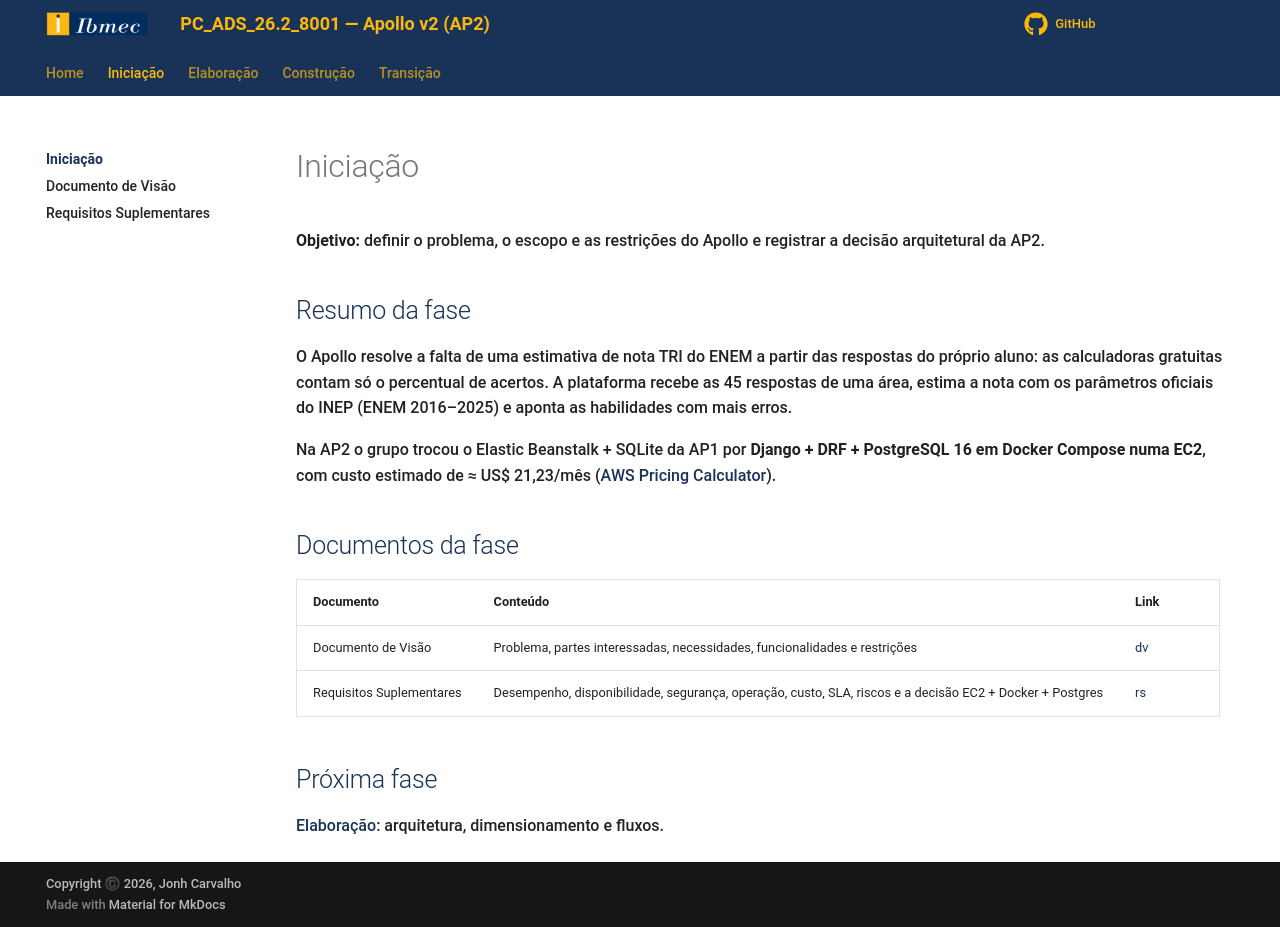

repository: Projetos-de-Extensao/PC_ADS_26.2_8001_III · page: Iniciacao/index.html · generator: mkdocs

# Iniciação

**Objetivo:** definir o problema, o escopo e as restrições do Apollo e registrar a decisão arquitetural da AP2.

## Resumo da fase

O Apollo resolve a falta de uma estimativa de nota TRI do ENEM a partir das respostas do próprio aluno: as calculadoras gratuitas contam só o percentual de acertos. A plataforma recebe as 45 respostas de uma área, estima a nota com os parâmetros oficiais do INEP (ENEM 2016–2025) e aponta as habilidades com mais erros.

Na AP2 o grupo trocou o Elastic Beanstalk + SQLite da AP1 por **Django + DRF + PostgreSQL 16 em Docker Compose numa EC2**, com custo estimado de ≈ US$ 21,23/mês ([AWS Pricing Calculator](https://calculator.aws/#/estimate?id=365b5512217c340237a796be1dccc64a85cac245)).

## Documentos da fase

| **Documento** | **Conteúdo** | **Link** |
| --- | --- | --- |
| Documento de Visão | Problema, partes interessadas, necessidades, funcionalidades e restrições | [dv](dv.md) |
| Requisitos Suplementares | Desempenho, disponibilidade, segurança, operação, custo, SLA, riscos e a decisão EC2 + Docker + Postgres | [rs](rs.md) |

## Próxima fase

[Elaboração](../Elaboracao/index.md): arquitetura, dimensionamento e fluxos.
